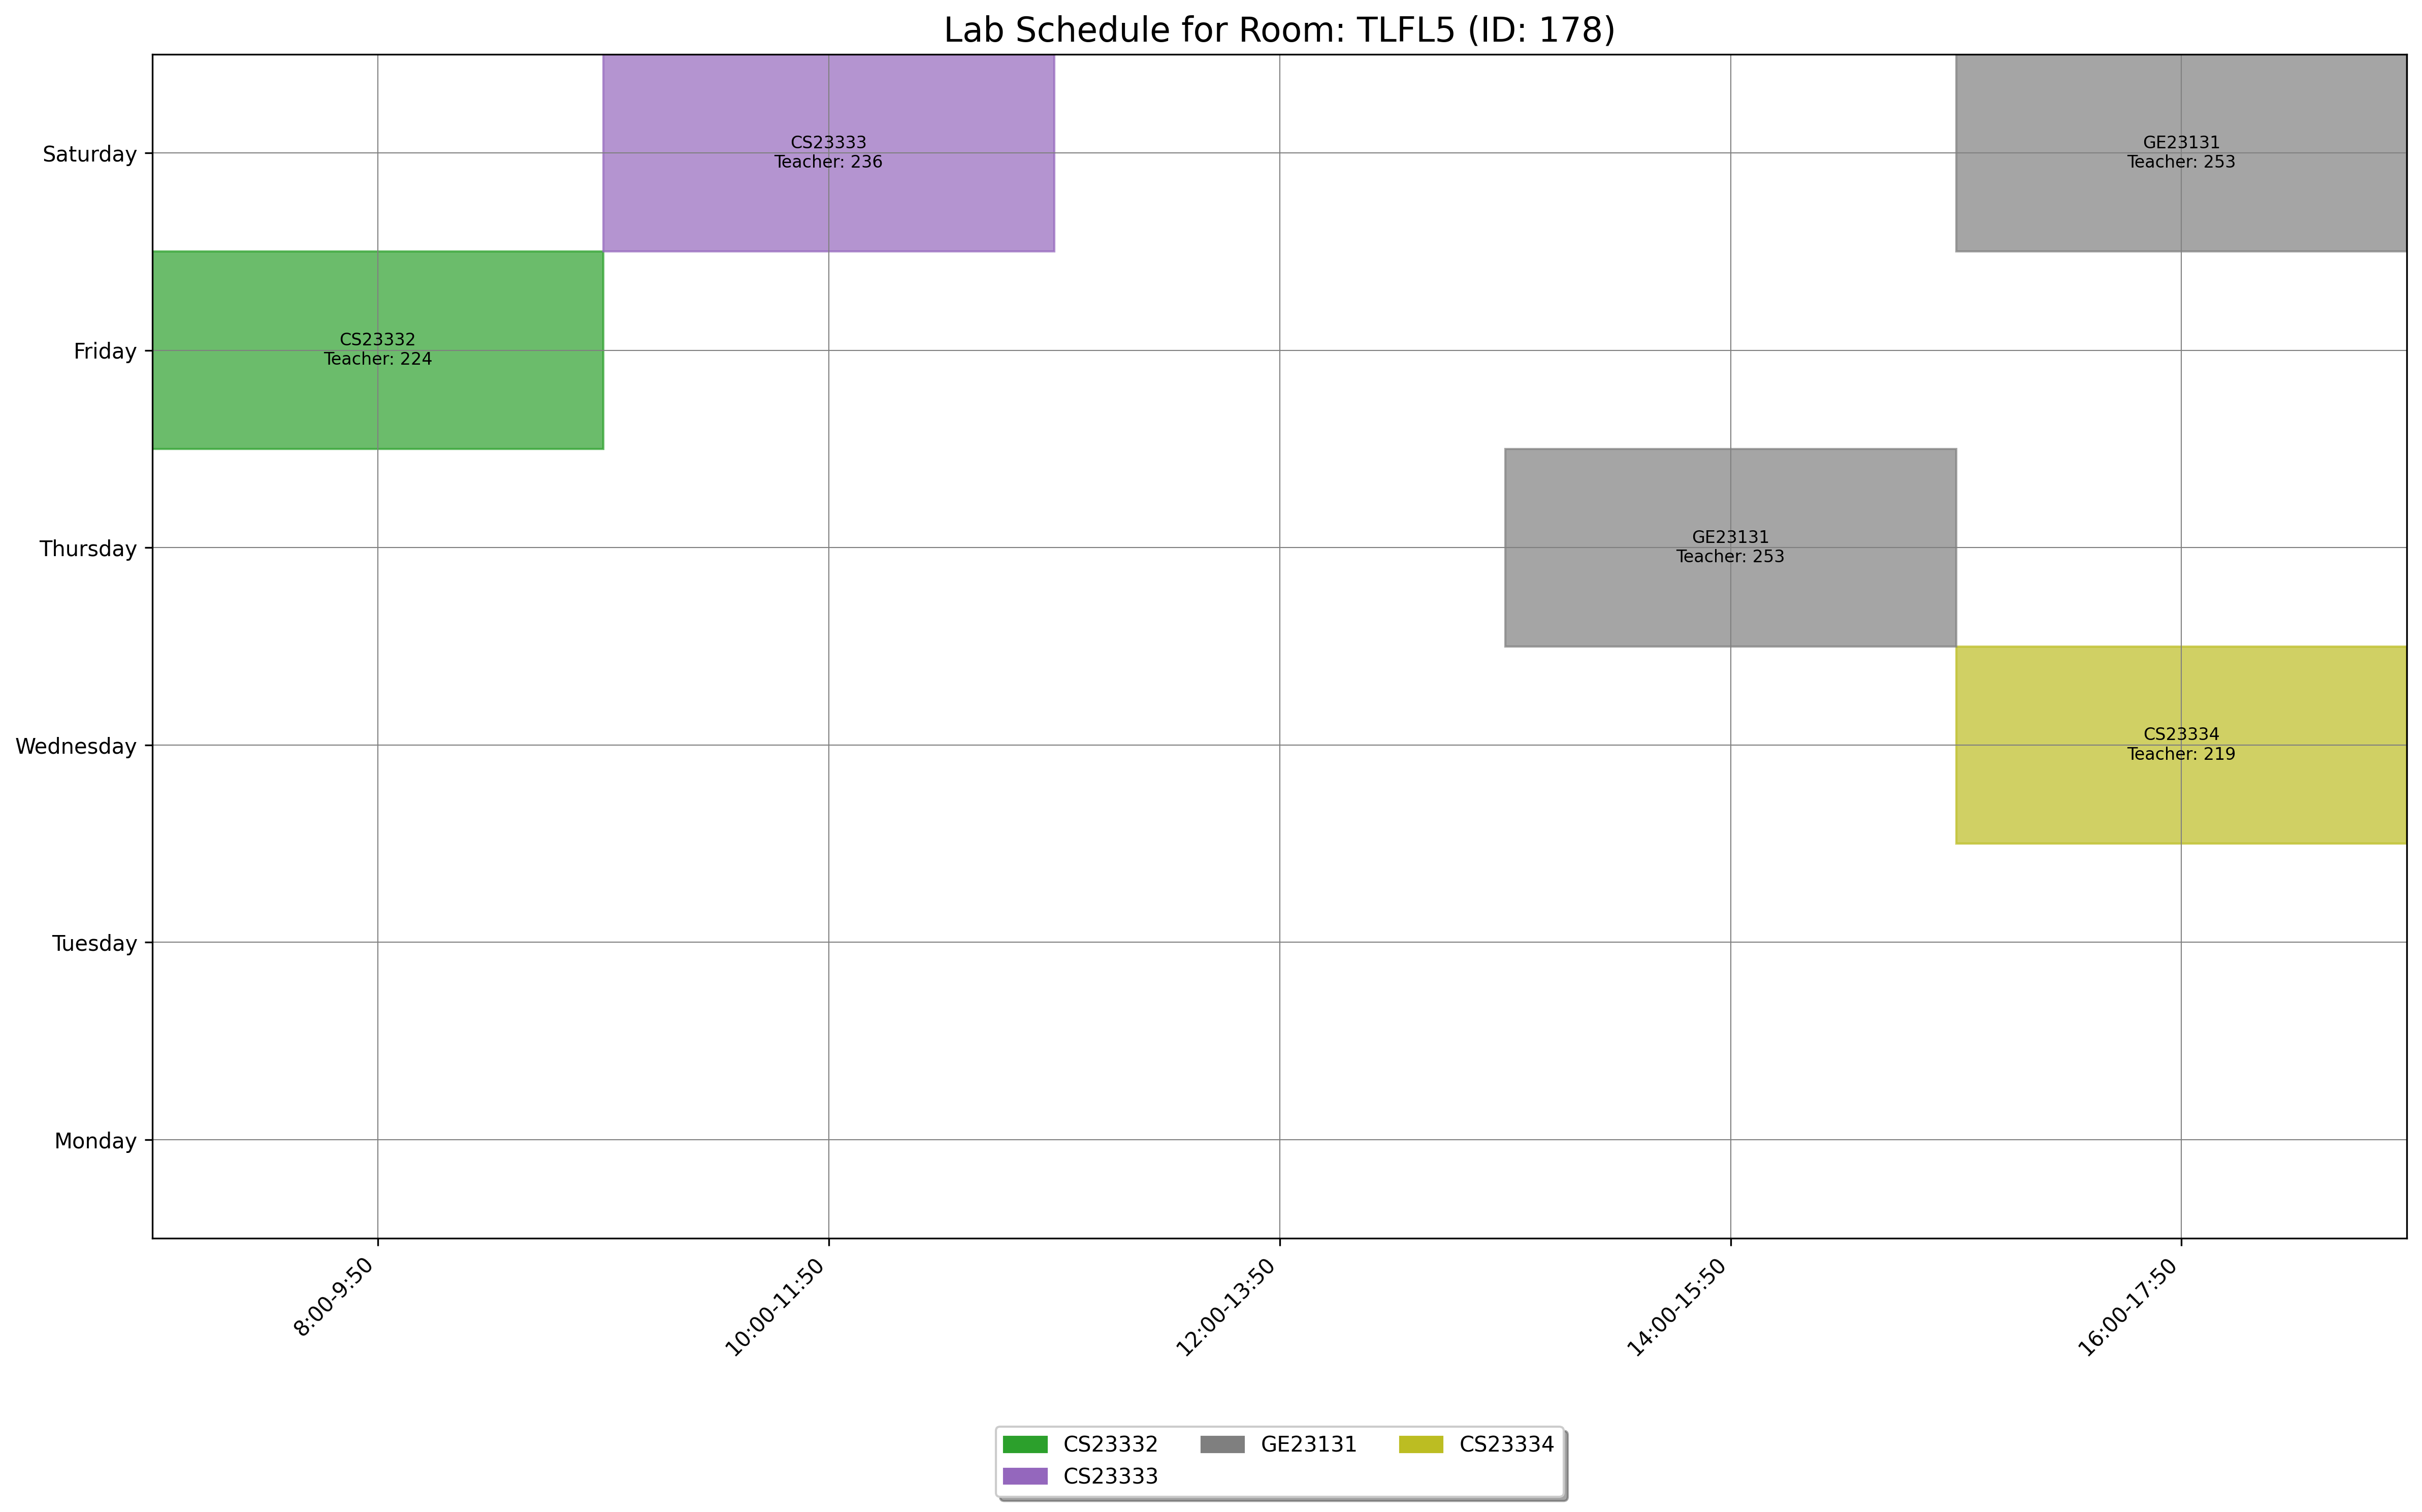

The data file committed next to this chart (first rows):
day, slot_type, slot_time, teacher_id, room_id, room_number, course_id, course_code, course_name
Wednesday, Lab, 16:00-17:50, 219, 178, TLFL5, 1546, CS23334, Fundamentals of Data Science
Friday, Lab, 8:00-9:50, 224, 178, TLFL5, 1544, CS23332, Database Management Systems
Saturday, Lab, 10:00-11:50, 236, 178, TLFL5, 1545, CS23333, Object Oriented Programming Using JAVA
Thursday, Lab, 14:00-15:50, 253, 178, TLFL5, 378, GE23131, Programming using C
Saturday, Lab, 16:00-17:50, 253, 178, TLFL5, 378, GE23131, Programming using C
